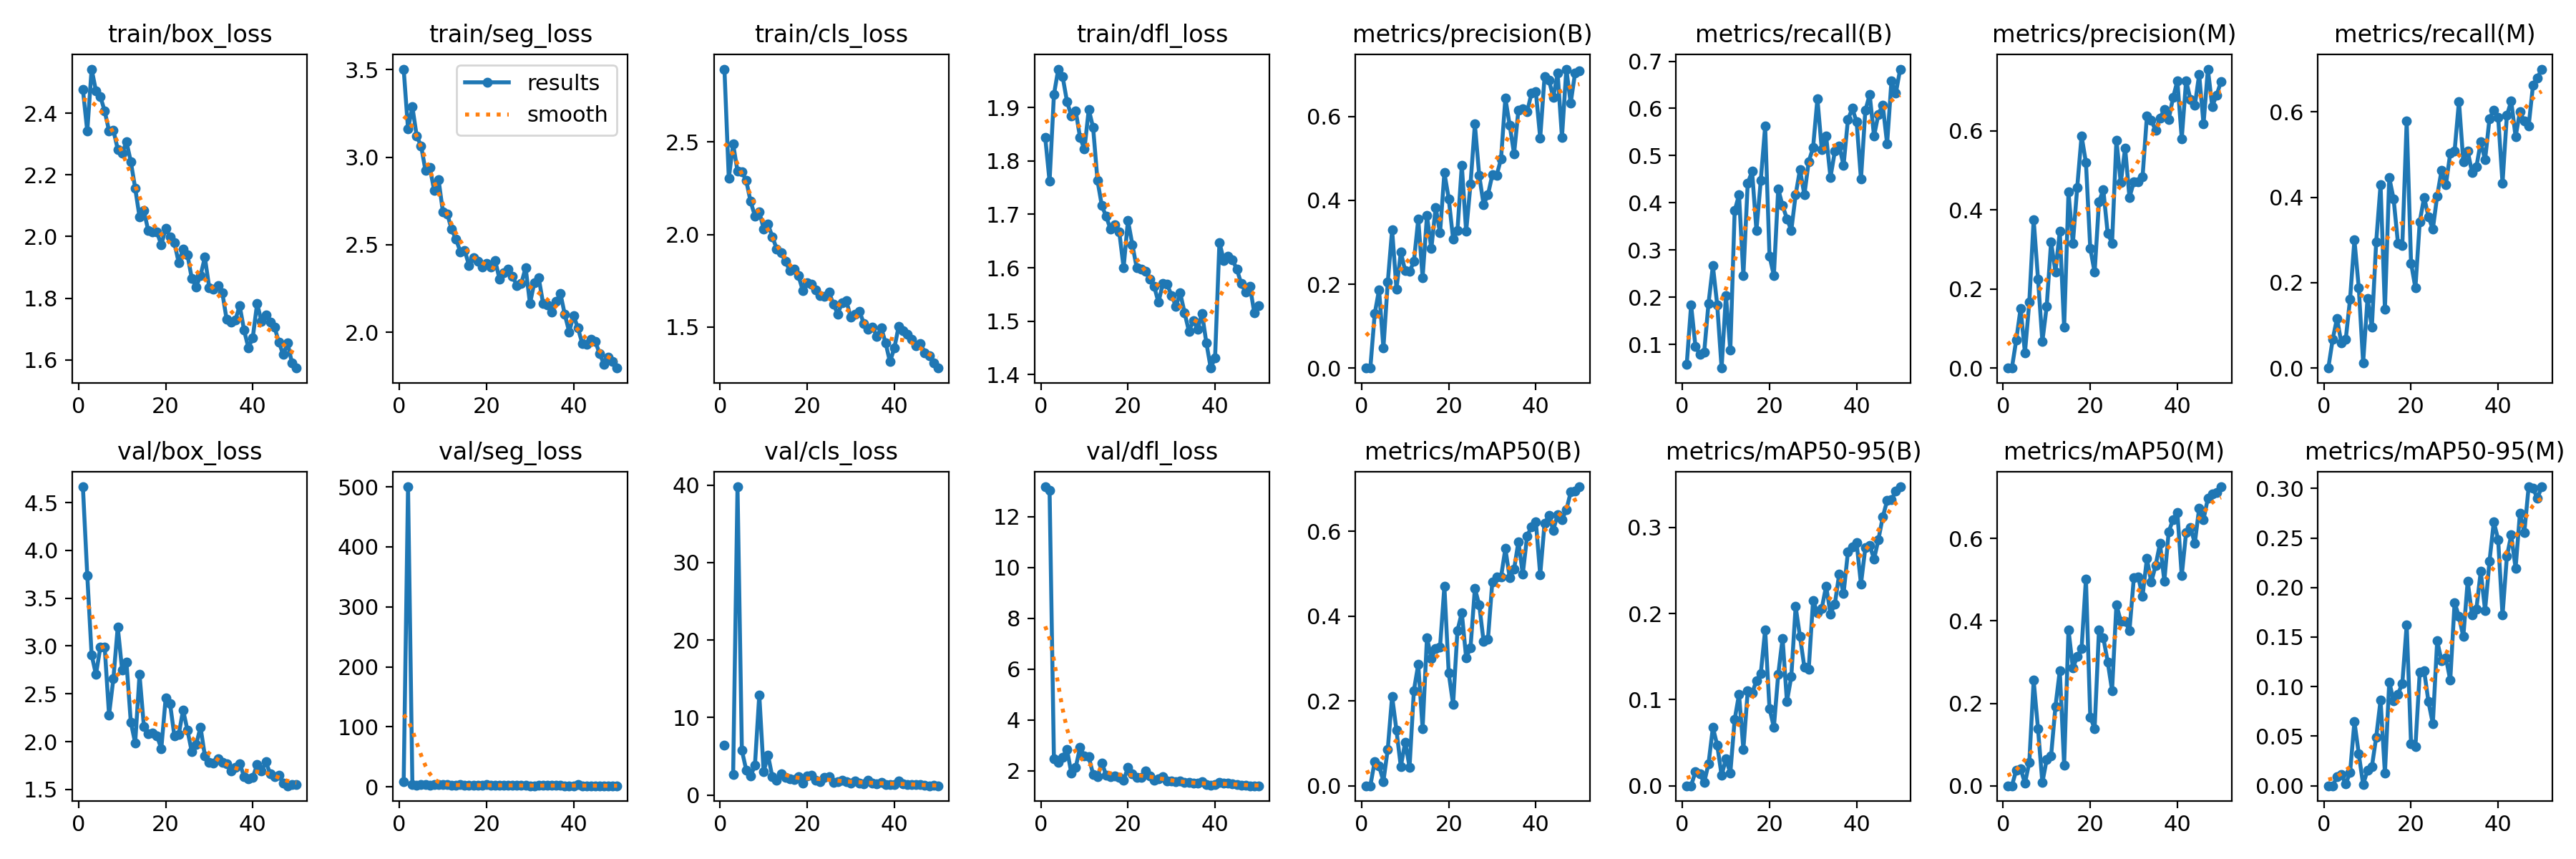

Data behind this chart, as committed beside it:
epoch, time, train/box_loss, train/seg_loss, train/cls_loss, train/dfl_loss, metrics/precision(B), metrics/recall(B), metrics/mAP50(B), metrics/mAP50-95(B), metrics/precision(M), metrics/recall(M), metrics/mAP50(M), metrics/mAP50-95(M), val/box_loss, val/seg_loss, val/cls_loss, val/dfl_loss, lr/pg0, lr/pg1, lr/pg2
1, 11.13, 2.477, 3.502, 2.894, 1.844, 0.00035, 0.05833, 0.00019, 4e-05, 0, 0, 0, 0, 4.665, 8.723, 6.414, 13.18, 0.0704, 0.003311, 0.003311
2, 21.04, 2.341, 3.16, 2.305, 1.762, 0.0007, 0.1833, 0.00042, 0.00015, 0.00026, 0.06667, 0.00014, 3e-05, 3.74, 500.2, inf, 13.05, 0.04029, 0.006532, 0.006532
3, 30.06, 2.543, 3.287, 2.49, 1.924, 0.1295, 0.09583, 0.05743, 0.01633, 0.07082, 0.1167, 0.03756, 0.00885, 2.908, 3.403, 2.675, 2.473, 0.01004, 0.009621, 0.009621
4, 39.33, 2.472, 3.119, 2.342, 1.972, 0.1868, 0.07917, 0.04712, 0.01375, 0.1507, 0.05833, 0.04151, 0.01112, 2.702, 3.003, 39.77, 2.341, 0.009463, 0.009463, 0.009463
5, 48.55, 2.454, 3.065, 2.338, 1.958, 0.0482, 0.08333, 0.01059, 0.00368, 0.03856, 0.06667, 0.00621, 0.00187, 2.987, 3.493, 5.78, 2.538, 0.009264, 0.009264, 0.009264
6, 57.18, 2.407, 2.925, 2.292, 1.911, 0.2046, 0.1875, 0.08644, 0.02577, 0.167, 0.162, 0.05672, 0.01334, 2.989, 3.779, 3.238, 2.848, 0.009064, 0.009064, 0.009064
7, 66.06, 2.343, 2.942, 2.179, 1.884, 0.3297, 0.2667, 0.2108, 0.06774, 0.3761, 0.3, 0.2559, 0.0646, 2.281, 2.406, 2.434, 1.907, 0.008865, 0.008865, 0.008865
8, 75.14, 2.345, 2.81, 2.101, 1.894, 0.1891, 0.1833, 0.1305, 0.0471, 0.2256, 0.1875, 0.138, 0.03212, 2.66, 3.21, 3.842, 2.137, 0.008666, 0.008666, 0.008666
9, 84.23, 2.283, 2.873, 2.123, 1.844, 0.2764, 0.05, 0.04522, 0.01215, 0.06717, 0.0125, 0.00784, 0.00119, 3.2, 3.819, 12.92, 2.928, 0.008467, 0.008467, 0.008467
10, 93.46, 2.269, 2.69, 2.032, 1.822, 0.2322, 0.2042, 0.1029, 0.0313, 0.1568, 0.1625, 0.06408, 0.01556, 2.751, 3.386, 3, 2.578, 0.008268, 0.008268, 0.008268
11, 102.6, 2.308, 2.677, 2.055, 1.896, 0.2304, 0.0875, 0.04412, 0.01468, 0.3188, 0.09583, 0.07259, 0.01895, 2.832, 3.907, 5.15, 2.555, 0.008069, 0.008069, 0.008069
12, 111.9, 2.243, 2.588, 1.988, 1.862, 0.254, 0.3833, 0.2247, 0.07694, 0.2433, 0.2958, 0.1921, 0.04908, 2.204, 2.393, 2.331, 1.864, 0.00787, 0.00787, 0.00787
13, 120.9, 2.157, 2.533, 1.922, 1.763, 0.355, 0.4167, 0.2861, 0.1062, 0.3457, 0.4292, 0.279, 0.08623, 1.986, 2.163, 1.888, 1.766, 0.007671, 0.007671, 0.007671
14, 129.6, 2.063, 2.461, 1.902, 1.716, 0.2159, 0.2458, 0.1352, 0.04242, 0.1027, 0.1375, 0.04977, 0.01246, 2.701, 3.873, 2.784, 2.312, 0.007471, 0.007471, 0.007471
15, 138.4, 2.083, 2.468, 1.856, 1.696, 0.3635, 0.4417, 0.3492, 0.1101, 0.4452, 0.4458, 0.3789, 0.1048, 2.162, 2.31, 2.276, 1.837, 0.007272, 0.007272, 0.007272
16, 147.4, 2.019, 2.383, 1.805, 1.672, 0.2849, 0.4667, 0.3006, 0.1077, 0.3145, 0.3958, 0.2854, 0.0856, 2.083, 2.286, 2.087, 1.776, 0.007073, 0.007073, 0.007073
17, 156.4, 2.015, 2.427, 1.813, 1.681, 0.3832, 0.3417, 0.3231, 0.1219, 0.457, 0.2917, 0.3132, 0.09246, 2.089, 2.473, 2.049, 1.79, 0.006874, 0.006874, 0.006874
18, 165.5, 2.015, 2.407, 1.777, 1.667, 0.3223, 0.4478, 0.3263, 0.1304, 0.5872, 0.2875, 0.3328, 0.1032, 2.06, 2.35, 2.376, 1.742, 0.006675, 0.006675, 0.006675
19, 174.6, 1.972, 2.373, 1.697, 1.6, 0.4656, 0.5625, 0.4702, 0.1813, 0.5203, 0.5784, 0.5019, 0.1624, 1.927, 2.398, 1.582, 1.638, 0.006476, 0.006476, 0.006476
20, 183.8, 2.027, 2.394, 1.741, 1.689, 0.4041, 0.2875, 0.2654, 0.08995, 0.3027, 0.2458, 0.1664, 0.04252, 2.455, 3.437, 2.471, 2.132, 0.006277, 0.006277, 0.006277
21, 193, 1.999, 2.372, 1.733, 1.644, 0.308, 0.2458, 0.1918, 0.06792, 0.2422, 0.1875, 0.1389, 0.03949, 2.4, 2.61, 2.573, 1.896, 0.006078, 0.006078, 0.006078
22, 202.2, 1.98, 2.411, 1.702, 1.6, 0.3281, 0.4292, 0.3658, 0.1293, 0.4212, 0.3427, 0.379, 0.1147, 2.061, 2.37, 1.947, 1.759, 0.005879, 0.005879, 0.005879
23, 211.4, 1.915, 2.305, 1.669, 1.597, 0.4835, 0.394, 0.4078, 0.1713, 0.4506, 0.4, 0.359, 0.1163, 2.073, 2.164, 1.752, 1.751, 0.005679, 0.005679, 0.005679
24, 220.5, 1.96, 2.34, 1.665, 1.594, 0.3258, 0.3664, 0.3016, 0.09784, 0.3403, 0.3542, 0.3009, 0.08469, 2.332, 2.483, 2.24, 2, 0.00548, 0.00548, 0.00548
25, 229.6, 1.94, 2.361, 1.689, 1.579, 0.4386, 0.3417, 0.3256, 0.1268, 0.3163, 0.325, 0.2312, 0.06262, 2.12, 2.576, 2.37, 1.794, 0.005281, 0.005281, 0.005281
26, 238.6, 1.864, 2.319, 1.625, 1.566, 0.5816, 0.417, 0.465, 0.2081, 0.5768, 0.4032, 0.4396, 0.1461, 1.894, 2.035, 1.629, 1.634, 0.005082, 0.005082, 0.005082
27, 247.8, 1.837, 2.267, 1.571, 1.535, 0.4594, 0.4708, 0.4265, 0.1731, 0.4687, 0.4625, 0.3991, 0.1262, 1.968, 2.066, 1.752, 1.688, 0.004883, 0.004883, 0.004883
28, 257.1, 1.873, 2.28, 1.631, 1.57, 0.3901, 0.4167, 0.3405, 0.1379, 0.5565, 0.4292, 0.3993, 0.1293, 2.153, 2.379, 1.889, 1.784, 0.004684, 0.004684, 0.004684
29, 266.1, 1.933, 2.369, 1.642, 1.569, 0.4134, 0.4875, 0.345, 0.1353, 0.4315, 0.5029, 0.3766, 0.1064, 1.851, 2.006, 1.743, 1.61, 0.004485, 0.004485, 0.004485
30, 275.1, 1.834, 2.164, 1.552, 1.548, 0.4606, 0.5167, 0.48, 0.2152, 0.4711, 0.5083, 0.505, 0.1848, 1.785, 1.891, 1.562, 1.593, 0.004286, 0.004286, 0.004286
31, 284.1, 1.828, 2.284, 1.568, 1.528, 0.4596, 0.6208, 0.4917, 0.2011, 0.4715, 0.6245, 0.5069, 0.1706, 1.779, 1.879, 1.801, 1.572, 0.004087, 0.004087, 0.004087
32, 293.2, 1.841, 2.311, 1.586, 1.553, 0.4988, 0.5125, 0.4915, 0.2061, 0.4832, 0.4832, 0.46, 0.1504, 1.823, 1.952, 1.533, 1.612, 0.003887, 0.003887, 0.003887
33, 302.1, 1.818, 2.167, 1.52, 1.516, 0.6433, 0.5417, 0.5591, 0.232, 0.6373, 0.5083, 0.5514, 0.2063, 1.784, 1.915, 1.479, 1.545, 0.003688, 0.003688, 0.003688
34, 311.3, 1.731, 2.156, 1.487, 1.481, 0.579, 0.4542, 0.49, 0.1996, 0.627, 0.4583, 0.4943, 0.1724, 1.766, 2.037, 1.917, 1.534, 0.003489, 0.003489, 0.003489
35, 320.3, 1.722, 2.114, 1.5, 1.501, 0.5109, 0.5092, 0.5101, 0.2111, 0.6011, 0.4708, 0.5343, 0.1783, 1.694, 1.942, 1.525, 1.507, 0.00329, 0.00329, 0.00329
36, 329.6, 1.729, 2.178, 1.449, 1.485, 0.6155, 0.5208, 0.5753, 0.2458, 0.6321, 0.5292, 0.5881, 0.2161, 1.732, 1.956, 1.436, 1.514, 0.003091, 0.003091, 0.003091
37, 338.9, 1.775, 2.22, 1.497, 1.515, 0.6175, 0.4792, 0.499, 0.2233, 0.6547, 0.4875, 0.4969, 0.177, 1.771, 2.086, 1.641, 1.57, 0.002892, 0.002892, 0.002892
38, 347.9, 1.697, 2.102, 1.414, 1.459, 0.611, 0.5759, 0.5888, 0.2713, 0.629, 0.5833, 0.6161, 0.2262, 1.637, 1.801, 1.37, 1.455, 0.002693, 0.002693, 0.002693
39, 357.2, 1.638, 2.003, 1.313, 1.412, 0.6554, 0.6, 0.6108, 0.2771, 0.6841, 0.6045, 0.6463, 0.2663, 1.612, 1.789, 1.374, 1.446, 0.002494, 0.002494, 0.002494
40, 366.4, 1.672, 2.096, 1.386, 1.432, 0.659, 0.5716, 0.6227, 0.2821, 0.7263, 0.5875, 0.6629, 0.2484, 1.627, 1.753, 1.327, 1.46, 0.002294, 0.002294, 0.002294
41, 390, 1.783, 2.025, 1.504, 1.647, 0.5488, 0.45, 0.4974, 0.2344, 0.5804, 0.4333, 0.5099, 0.1721, 1.758, 3.129, 1.781, 1.55, 0.002095, 0.002095, 0.002095
42, 399.2, 1.724, 1.937, 1.481, 1.614, 0.695, 0.5958, 0.6186, 0.2763, 0.7273, 0.5917, 0.6147, 0.2313, 1.693, 1.873, 1.434, 1.52, 0.001896, 0.001896, 0.001896
43, 408.2, 1.746, 1.932, 1.459, 1.621, 0.6864, 0.6292, 0.6364, 0.2793, 0.6795, 0.625, 0.6261, 0.253, 1.788, 1.831, 1.367, 1.511, 0.001697, 0.001697, 0.001697
44, 417.1, 1.723, 1.959, 1.434, 1.615, 0.6462, 0.5417, 0.6025, 0.2632, 0.6645, 0.5417, 0.589, 0.2195, 1.667, 1.733, 1.36, 1.489, 0.001498, 0.001498, 0.001498
45, 426.3, 1.706, 1.949, 1.399, 1.597, 0.7027, 0.5875, 0.6391, 0.2859, 0.7428, 0.6, 0.6739, 0.2749, 1.631, 1.711, 1.372, 1.458, 0.001299, 0.001299, 0.001299
46, 435.6, 1.657, 1.877, 1.41, 1.571, 0.5505, 0.6072, 0.6278, 0.3121, 0.6173, 0.578, 0.6466, 0.2556, 1.648, 1.765, 1.337, 1.448, 0.0011, 0.0011, 0.0011
47, 444.8, 1.617, 1.819, 1.362, 1.554, 0.7128, 0.525, 0.65, 0.3311, 0.7563, 0.5667, 0.6977, 0.3016, 1.567, 1.704, 1.254, 1.427, 0.0009007, 0.0009007, 0.0009007
48, 454.5, 1.655, 1.86, 1.347, 1.565, 0.632, 0.6583, 0.6921, 0.3325, 0.662, 0.6625, 0.7087, 0.3001, 1.539, 1.727, 1.214, 1.417, 0.0007016, 0.0007016, 0.0007016
49, 463.8, 1.589, 1.834, 1.306, 1.516, 0.7033, 0.632, 0.6953, 0.3423, 0.6906, 0.6792, 0.7117, 0.29, 1.555, 1.737, 1.22, 1.418, 0.0005025, 0.0005025, 0.0005025
50, 473, 1.573, 1.796, 1.279, 1.529, 0.7087, 0.6833, 0.7046, 0.3472, 0.7241, 0.7, 0.7257, 0.3016, 1.553, 1.692, 1.203, 1.421, 0.0003033, 0.0003033, 0.0003033
